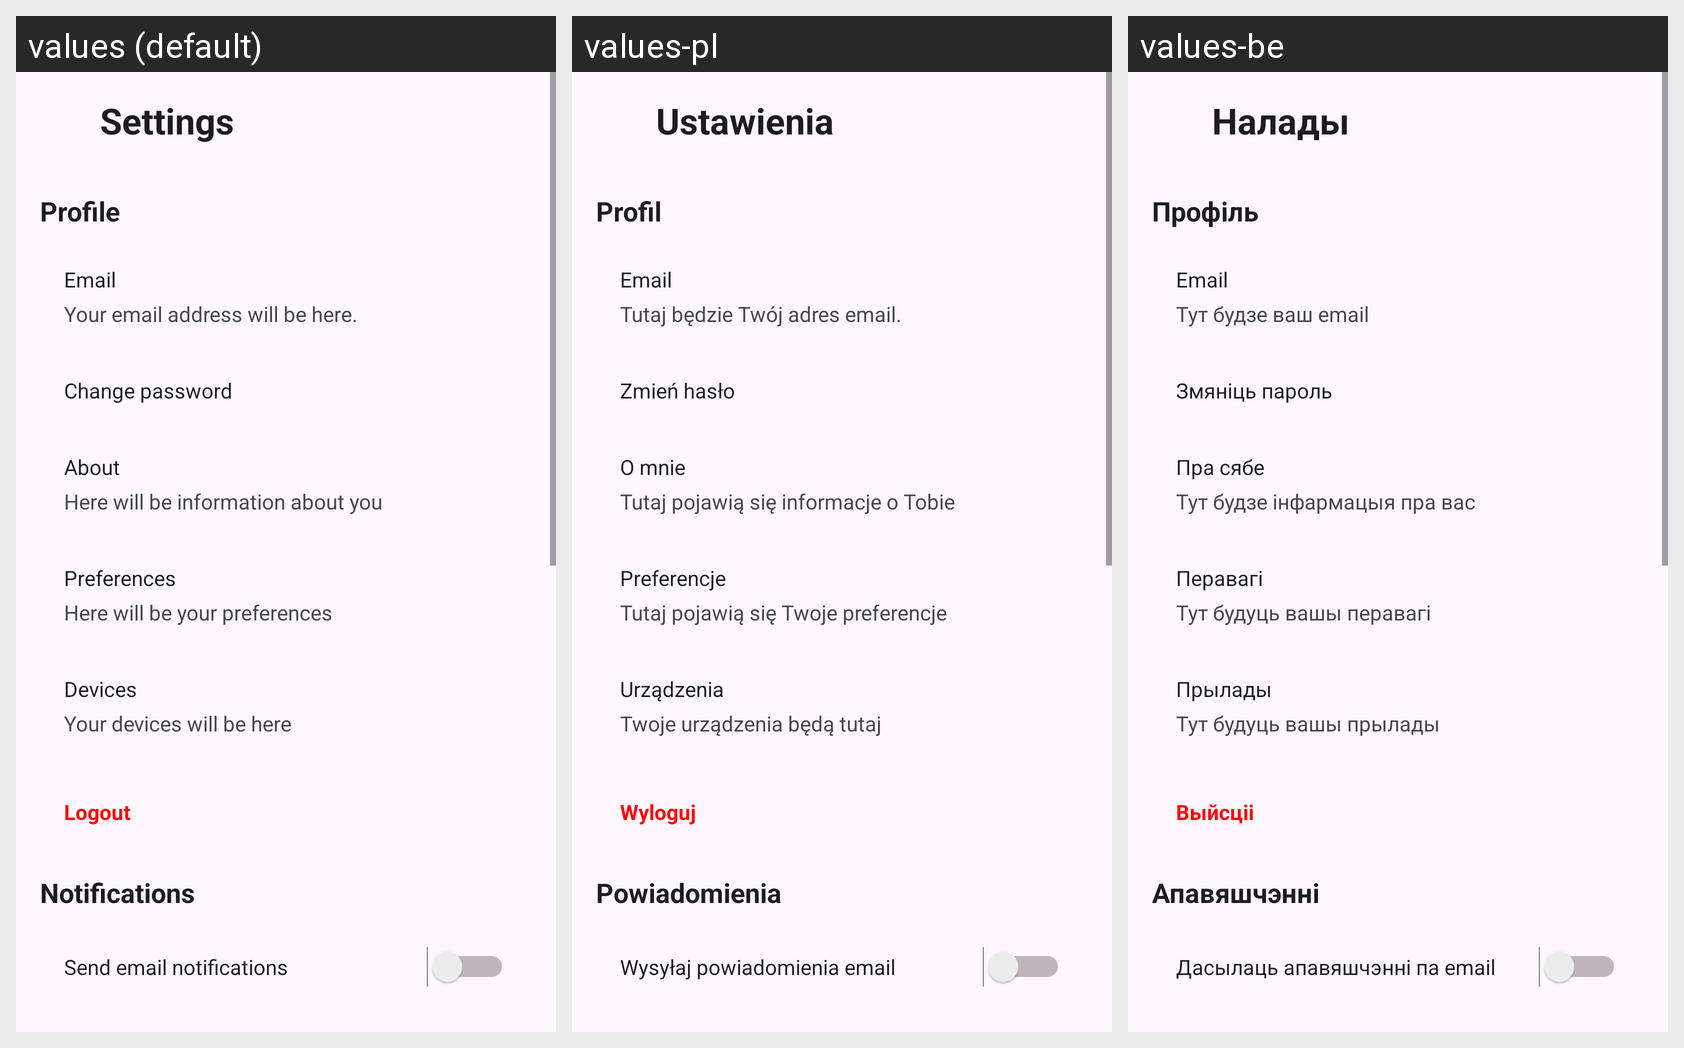

Here is an Android app screen in its default locale and in the app's own translations. Write out the translated-string differences for the strings that appear on this screen.
Android screen res/layout/fragment_settings.xml rendered under 3 locales, left to right: values (default), values-pl, values-be. Device: Nexus 5 (rendered at 1080×1920; each locale shown at half size, 540×960, under a caption strip naming it); theme Theme.AIChat.
Other locales in the repository, not shown: values-es, values-ru, values-uk.
Strings drawn on this screen, with the default value and each locale's value (text and hints the layout hard-codes, and strings that could not be matched under every locale, appear in the picture but are not listed):

settings
  values: Settings
  values-pl: Ustawienia
  values-be: Налады

profile_section
  values: Profile
  values-pl: Profil
  values-be: Профіль

email
  values: Email
  values-pl: Email
  values-be: Email  [not translated; the default value is used]

no_email
  values: Your email address will be here.
  values-pl: Tutaj będzie Twój adres email.
  values-be: Тут будзе ваш email

change_password
  values: Change password
  values-pl: Zmień hasło
  values-be: Змяніць пароль

about
  values: About
  values-pl: O mnie
  values-be: Пра сябе

no_about
  values: Here will be information about you
  values-pl: Tutaj pojawią się informacje o Tobie
  values-be: Тут будзе інфармацыя пра вас

preferences
  values: Preferences
  values-pl: Preferencje
  values-be: Перавагі

no_preference
  values: Here will be your preferences
  values-pl: Tutaj pojawią się Twoje preferencje
  values-be: Тут будуць вашы перавагі

devices
  values: Devices
  values-pl: Urządzenia
  values-be: Прылады

no_devices
  values: Your devices will be here
  values-pl: Twoje urządzenia będą tutaj
  values-be: Тут будуць вашы прылады

logout
  values: Logout
  values-pl: Wyloguj
  values-be: Выйсціі

notifications_section
  values: Notifications
  values-pl: Powiadomienia
  values-be: Апавяшчэнні

send_email_notifications
  values: Send email notifications
  values-pl: Wysyłaj powiadomienia email
  values-be: Дасылаць апавяшчэнні па email
